Dataset: Final (GitHub, Ren-GT/Final). Classes: corn cercospora leaf spot, corn northern leaf blight, pepper bacterial spot, potato early blight, potato late blight, potato healthy.

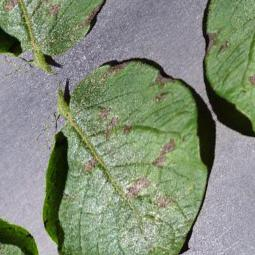
Label: potato early blight

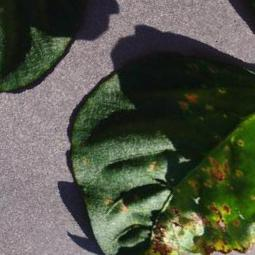
Label: pepper bacterial spot

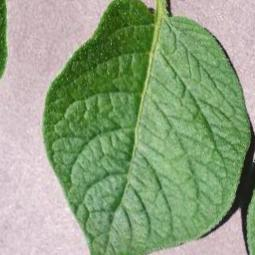
Label: potato healthy

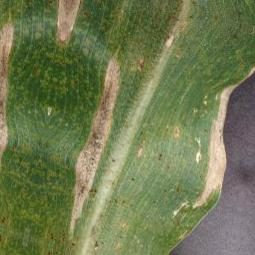
Label: corn northern leaf blight

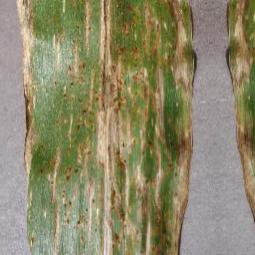
Label: corn cercospora leaf spot

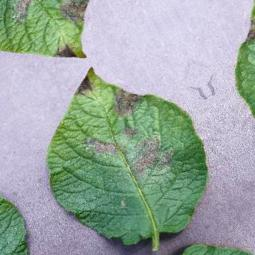
Label: potato late blight
